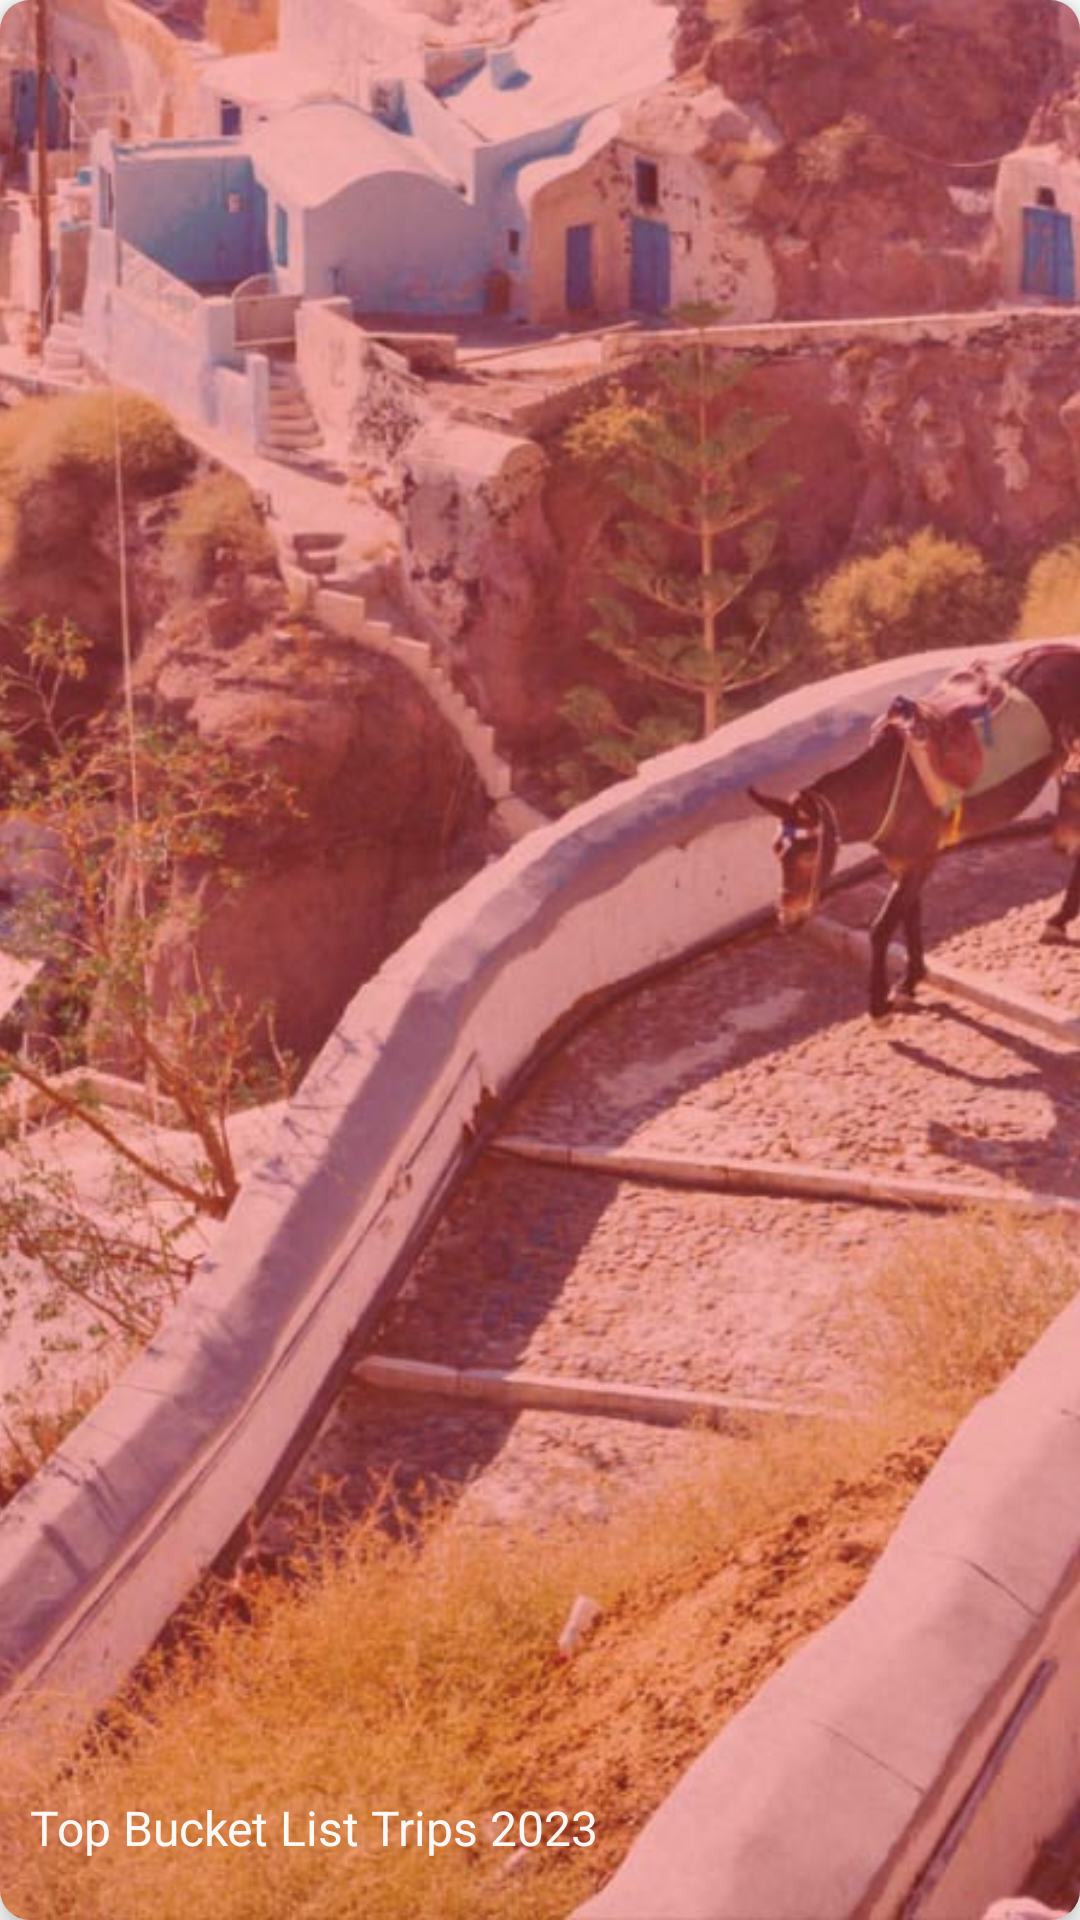

Android layout source for this screen:
<!-- AndroidManifest.xml: application theme Theme.Tripper_2 -->
<!-- res/layout/row.xml -->
<?xml version="1.0" encoding="utf-8"?>
<androidx.cardview.widget.CardView
    xmlns:android="http://schemas.android.com/apk/res/android"
    xmlns:app="http://schemas.android.com/apk/res-auto"
    android:orientation="vertical"
    android:layout_width="match_parent"
    android:layout_height="160dp"
    app:cardCornerRadius="10dp"
    android:layout_marginLeft="5dp"
    android:layout_marginRight="5dp"
    app:cardElevation="5dp"
    android:layout_marginBottom="10dp"
    android:layout_marginTop="10dp">

    <RelativeLayout
        android:layout_width="match_parent"
        android:id="@+id/card"
        android:layout_height="match_parent">

        <ImageView
            android:id="@+id/image"
            android:layout_width="match_parent"
            android:layout_height="match_parent"
            android:layout_centerInParent="true"
            android:scaleType="centerCrop"
            android:src="@drawable/rv_pic1" />
    </RelativeLayout>
    <RelativeLayout
        android:layout_width="match_parent"
        android:background="#63F44336"
        android:id="@+id/back"
        android:layout_height="match_parent">

        <TextView
            android:layout_width="match_parent"
            android:layout_height="wrap_content"
            android:text="@string/text1"
            android:textSize="16sp"
            android:textColor="#F3FFFFFF"
            android:id="@+id/text"
            android:lineSpacingExtra="-8dp"
            android:layout_alignParentBottom="true"
            android:layout_marginBottom="20dp"
            android:paddingRight="10dp"
            android:paddingLeft="10dp"
            />
    </RelativeLayout>
</androidx.cardview.widget.CardView>
<!-- resources referenced by this layout -->
<resources>
  <!-- drawable rv_pic1: jpeg bitmap (drawable, 282929 bytes) -->
  <string name="text1">Top Bucket List Trips 2023</string>
  <style name="Theme.Tripper_2" parent="Theme.MaterialComponents.DayNight.DarkActionBar">
          
          <item name="colorPrimary">@color/purple_500</item>
          <item name="colorPrimaryVariant">@color/purple_700</item>
          <item name="colorOnPrimary">@color/white</item>
          
          <item name="colorSecondary">@color/teal_200</item>
          <item name="colorSecondaryVariant">@color/teal_700</item>
          <item name="colorOnSecondary">@color/black</item>
          
          <item name="android:statusBarColor" tools:targetApi="l">?attr/colorPrimaryVariant</item>
          
      </style>
  <color name="purple_500">#0037FF</color>
  <color name="purple_700">#FF3700B3</color>
  <color name="white">#FFFFFFFF</color>
  <color name="teal_200">#FF03DAC5</color>
  <color name="teal_700">#FF018786</color>
  <color name="black">#FF000000</color>
</resources>
